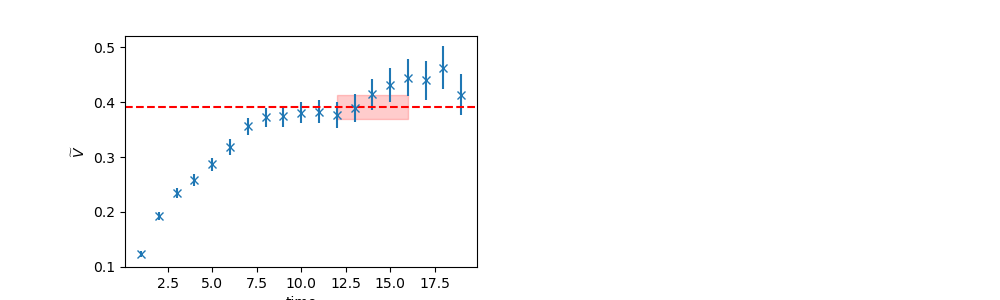

The table this chart was drawn from, first rows:
	EffectiveMass	Error	RegUp	RegLow
0	0.3911	0.02259	17	12
